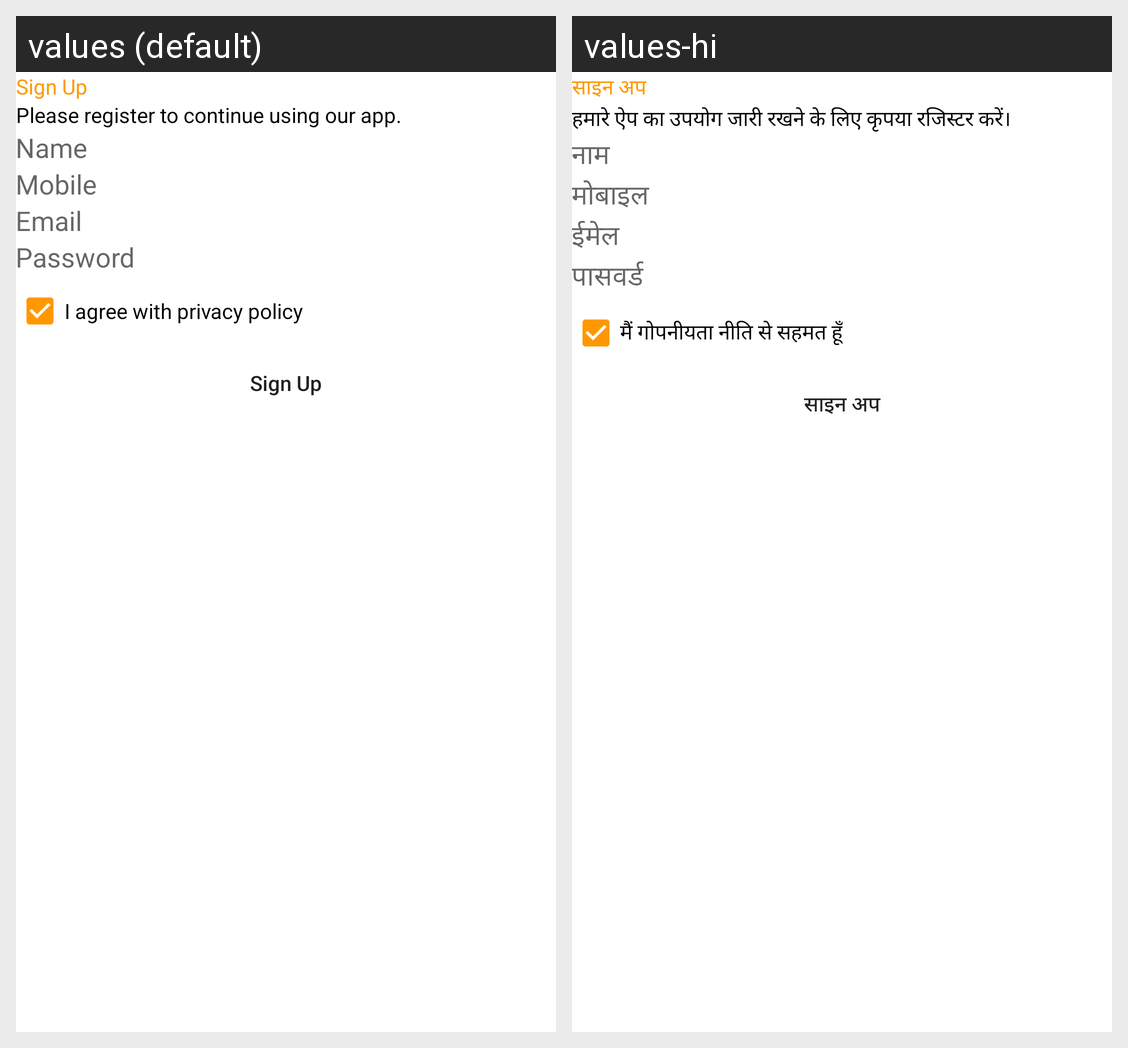

The Android screen above is rendered under two locales of the same app. Produce the string resources it draws, with the default and per-locale values.
Android screen res/layout/fragment_register.xml rendered under 2 locales, left to right: values (default), values-hi. Device: Nexus 5 (rendered at 1080×1920; each locale shown at half size, 540×960, under a caption strip naming it); theme Theme.PradeepServices.
Strings drawn on this screen, with the default value and each locale's value (text and hints the layout hard-codes, and strings that could not be matched under every locale, appear in the picture but are not listed):

sign_up
  values: Sign Up
  values-hi: साइन अप

please_register_to_continue_using_our_app
  values: Please register to continue using our app.
  values-hi: हमारे ऐप का उपयोग जारी रखने के लिए कृपया रजिस्टर करें।

name
  values: Name
  values-hi: नाम

mobile
  values: Mobile
  values-hi: मोबाइल

email
  values: Email
  values-hi: ईमेल

password
  values: Password
  values-hi: पासवर्ड

i_agree_with_privacy_policy
  values: I agree with privacy policy
  values-hi: मैं गोपनीयता नीति से सहमत हूँ
